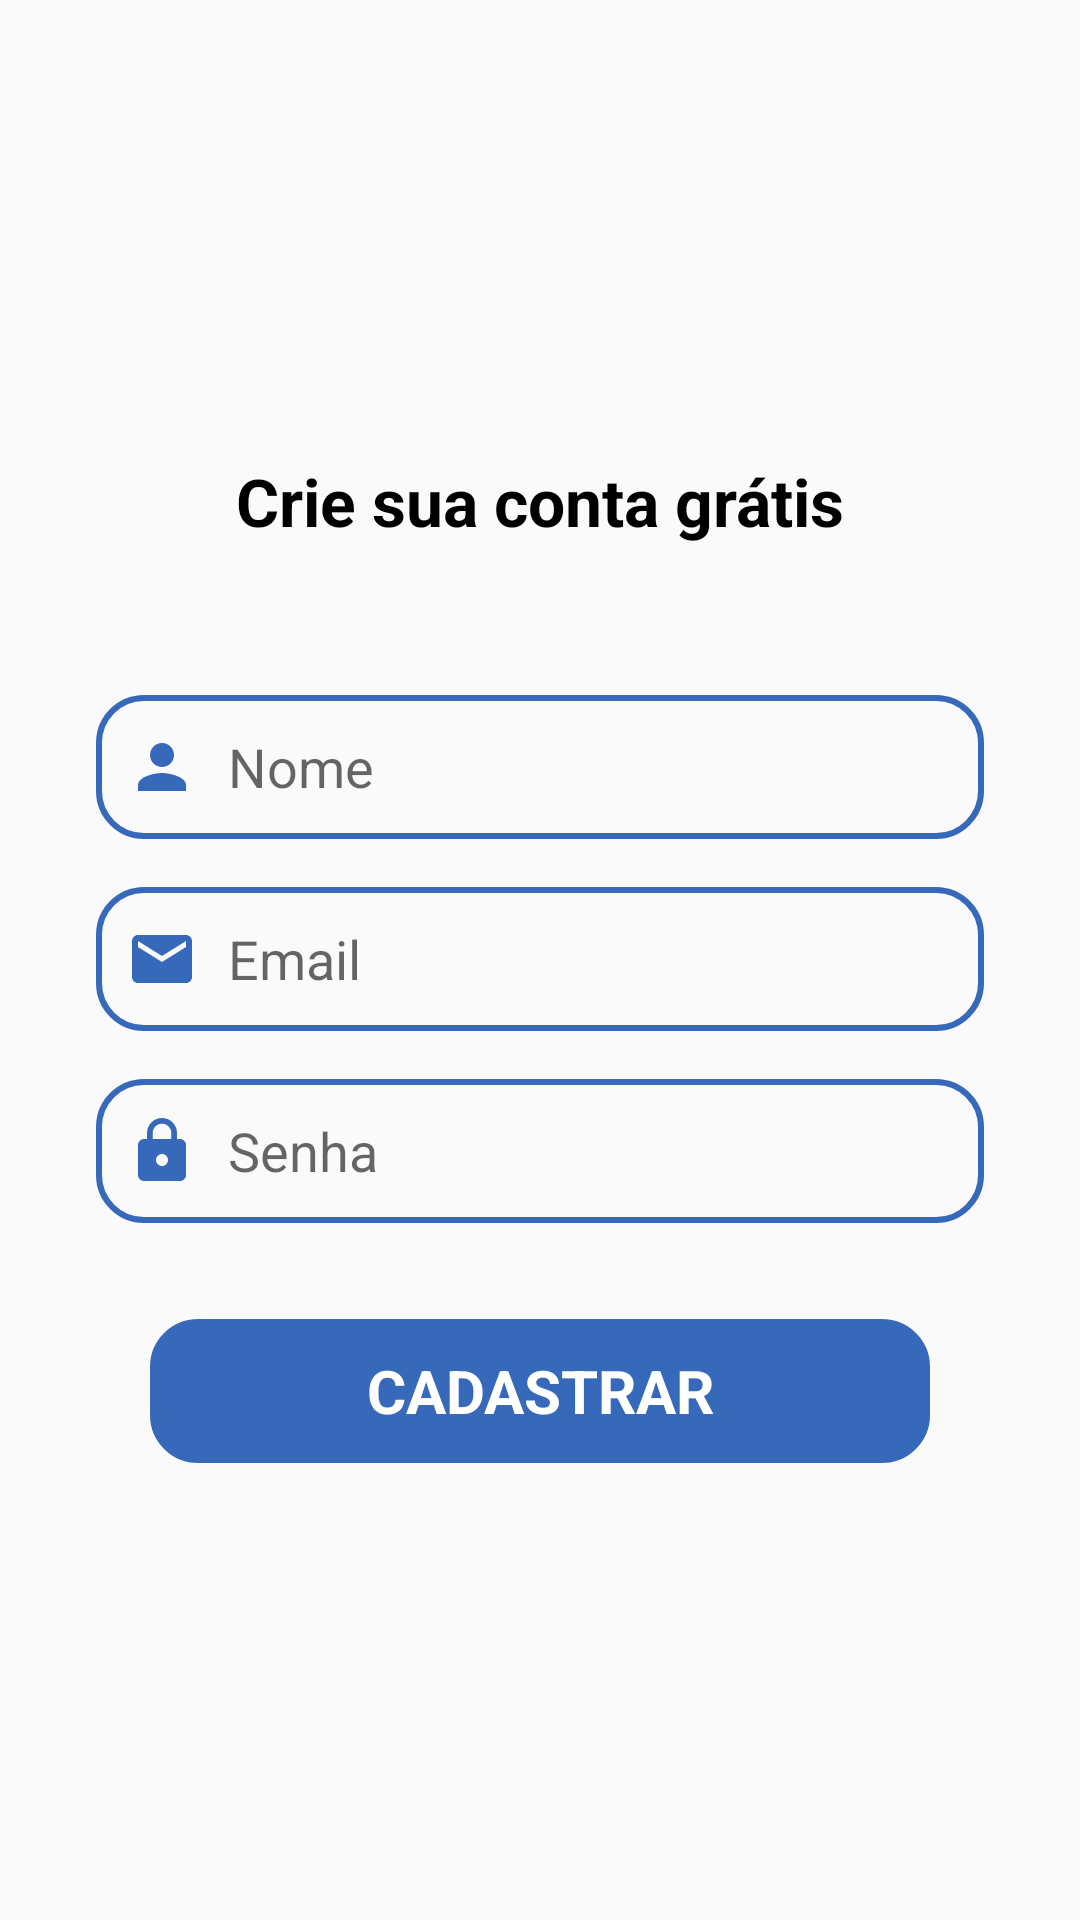

Here is an Android app screen rendered from its layout file. Give the layout XML and the strings, colors and styles it references.
<!-- AndroidManifest.xml: activity theme toolBarTheme -->
<!-- res/layout/activity_cadastro.xml -->
<?xml version="1.0" encoding="utf-8"?>
<LinearLayout xmlns:android="http://schemas.android.com/apk/res/android"
    xmlns:app="http://schemas.android.com/apk/res-auto"
    xmlns:tools="http://schemas.android.com/tools"
    android:layout_width="match_parent"
    android:layout_height="match_parent"
    android:orientation="vertical"
    android:gravity="center"
    tools:context=".activity.autenticacao.CadastroActivity">

    <TextView
        android:id="@+id/textView"
        android:layout_width="wrap_content"
        android:layout_height="wrap_content"
        android:layout_marginBottom="50dp"
        android:text="@string/crieSuaConta"
        android:textColor="@color/black"
        android:textSize="22sp"
        android:textStyle="bold"
        tools:layout_editor_absoluteX="176dp"
        tools:layout_editor_absoluteY="88dp" />

    <EditText
        android:id="@+id/editNomeCadastro"
        android:layout_width="match_parent"
        android:layout_height="48dp"
        android:layout_marginStart="32dp"
        android:layout_marginEnd="32dp"
        android:background="@drawable/borda"
        android:drawableLeft="@drawable/ic_person"
        android:drawablePadding="10dp"
        android:ems="10"
        android:hint="@string/nome"
        android:inputType="textPersonName"
        android:padding="10dp"
        tools:layout_editor_absoluteX="100dp"
        tools:layout_editor_absoluteY="419dp" />


    <EditText
        android:id="@+id/editEmailCadastro"
        android:background="@drawable/borda"
        android:drawableLeft="@drawable/ic_email"
        android:drawablePadding="10dp"
        android:hint="@string/email"
        android:layout_width="match_parent"
        android:layout_height="48dp"
        android:layout_marginEnd="32dp"
        android:layout_marginStart="32dp"
        android:layout_marginTop="16dp"
        android:ems="10"
        android:inputType="textEmailAddress"
        android:padding="10dp"
        tools:layout_editor_absoluteX="100dp"
        tools:layout_editor_absoluteY="264dp" />

    <EditText
        android:id="@+id/editSenhaCadastro"
        android:layout_width="match_parent"
        android:layout_height="48dp"
        android:layout_marginStart="32dp"
        android:layout_marginTop="16dp"
        android:layout_marginEnd="32dp"
        android:background="@drawable/borda"
        android:drawableLeft="@drawable/ic_lock"
        android:drawablePadding="10dp"
        android:ems="10"
        android:hint="@string/senha"
        android:inputType="textPassword"
        android:maxLength="8"
        android:padding="10dp"
        tools:layout_editor_absoluteX="100dp"
        tools:layout_editor_absoluteY="110dp" />
    <Button
        android:id="@+id/btnCadastrar"
        android:layout_width="match_parent"
        android:layout_height="wrap_content"
        android:layout_marginEnd="50dp"
        android:layout_marginStart="50dp"
        android:layout_marginTop="32dp"
        android:text="@string/criarConta"
        style="@style/buttonTheme"
        tools:layout_editor_absoluteX="161dp"
        tools:layout_editor_absoluteY="574dp" />

</LinearLayout>
<!-- resources referenced by this layout -->
<resources>
  <color name="black">#FF000000</color>
  <!-- drawable borda (drawable) -->
  <?xml version="1.0" encoding="utf-8"?>
  <shape xmlns:android="http://schemas.android.com/apk/res/android">
      <stroke android:color="@color/blueTheme" android:width="2dp"/>
      <corners android:radius="15dp"/>
  </shape>
  <!-- drawable ic_email (drawable) -->
  <vector android:height="24dp" android:tint="@color/blueTheme"
      android:viewportHeight="24" android:viewportWidth="24"
      android:width="24dp" xmlns:android="http://schemas.android.com/apk/res/android">
      <path android:fillColor="@android:color/white" android:pathData="M20,4L4,4c-1.1,0 -1.99,0.9 -1.99,2L2,18c0,1.1 0.9,2 2,2h16c1.1,0 2,-0.9 2,-2L22,6c0,-1.1 -0.9,-2 -2,-2zM20,8l-8,5 -8,-5L4,6l8,5 8,-5v2z"/>
  </vector>
  <!-- drawable ic_lock (drawable) -->
  <vector android:height="24dp" android:tint="@color/blueTheme"
      android:viewportHeight="24" android:viewportWidth="24"
      android:width="24dp" xmlns:android="http://schemas.android.com/apk/res/android">
      <path android:fillColor="@android:color/white" android:pathData="M18,8h-1L17,6c0,-2.76 -2.24,-5 -5,-5S7,3.24 7,6v2L6,8c-1.1,0 -2,0.9 -2,2v10c0,1.1 0.9,2 2,2h12c1.1,0 2,-0.9 2,-2L20,10c0,-1.1 -0.9,-2 -2,-2zM12,17c-1.1,0 -2,-0.9 -2,-2s0.9,-2 2,-2 2,0.9 2,2 -0.9,2 -2,2zM15.1,8L8.9,8L8.9,6c0,-1.71 1.39,-3.1 3.1,-3.1 1.71,0 3.1,1.39 3.1,3.1v2z"/>
  </vector>
  <!-- drawable ic_person (drawable) -->
  <vector android:height="24dp" android:tint="@color/blueTheme"
      android:viewportHeight="24" android:viewportWidth="24"
      android:width="24dp" xmlns:android="http://schemas.android.com/apk/res/android">
      <path android:fillColor="@android:color/white" android:pathData="M12,12c2.21,0 4,-1.79 4,-4s-1.79,-4 -4,-4 -4,1.79 -4,4 1.79,4 4,4zM12,14c-2.67,0 -8,1.34 -8,4v2h16v-2c0,-2.66 -5.33,-4 -8,-4z"/>
  </vector>
  <string name="criarConta">Cadastrar</string>
  <string name="crieSuaConta">Crie sua conta grátis</string>
  <string name="email">Email</string>
  <string name="nome">Nome</string>
  <string name="senha">Senha</string>
  <style name="buttonTheme" parent="Theme.MaterialComponents.Light.NoActionBar">
          <item name="backgroundTint">@color/blueTheme</item>
          <item name="android:textColor">@color/white</item>
          <item name="android:textSize">20dp</item>
          <item name="android:background">@drawable/borda</item>
          <item name="android:textStyle">bold</item>
          <item name="android:textAllCaps">true</item>
      </style>
  <style name="toolBarTheme" parent="Theme.AppCompat.Light.DarkActionBar">
          <item name="colorPrimary">@color/blueTheme</item>
          <item name="colorPrimaryDark">@color/blueTheme</item>
      </style>
  <color name="blueTheme">#3669B9</color>
  <color name="white">#FFFFFFFF</color>
</resources>
